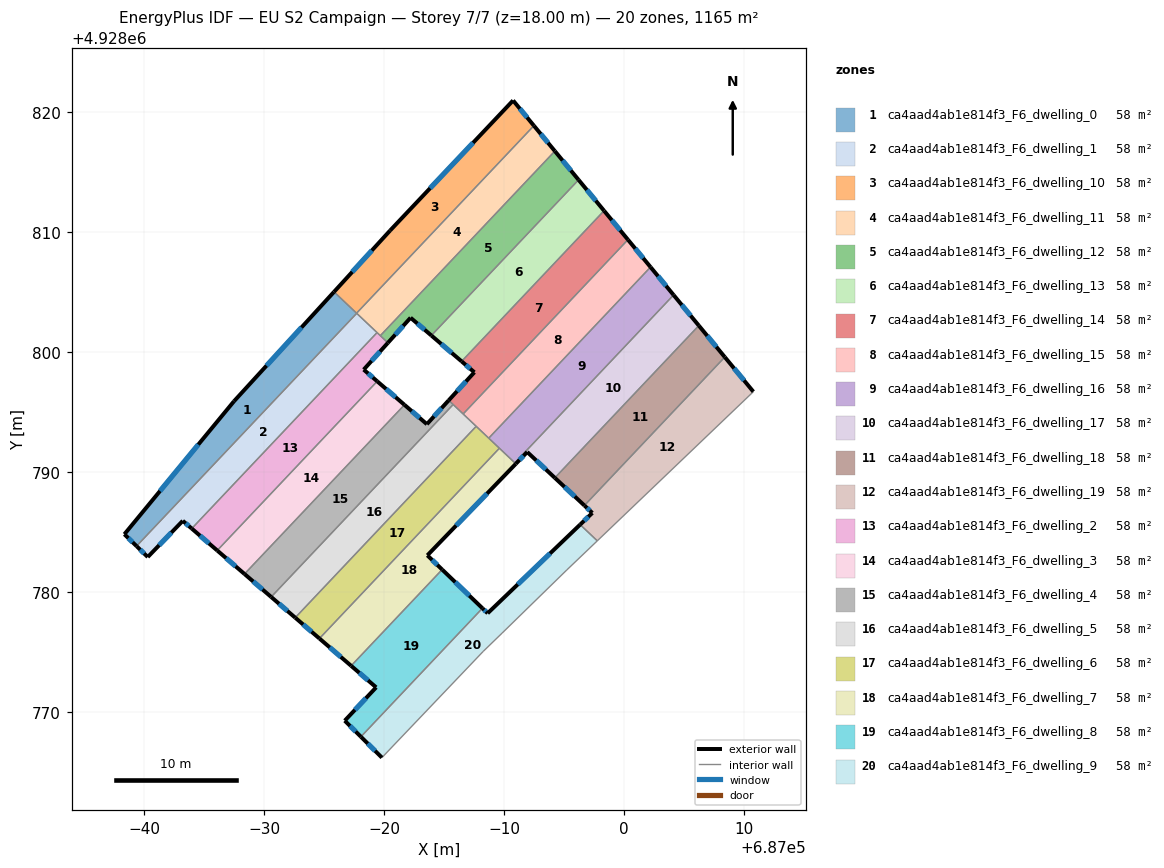
=== STOREY PLAN SPEC (per zone: floor XY polygon, exterior-wall plan segments, windows/doors) ===
zone 1: ca4aad4ab1e814f3_F6_dwelling_0  (58.3 m²)
  floor: (686977.72, 4928803.24) (686959.36, 4928783.83) (686958.35, 4928784.82) (686967.49, 4928795.91) (686975.83, 4928805.03)
  exterior wall: (686958.35, 4928784.82) – (686959.36, 4928783.83)  [1.4 m]
    window: (686958.68, 4928784.49) – (686959.03, 4928784.15)  [0.5 m²]
  exterior wall: (686967.49, 4928795.91) – (686958.35, 4928784.82)  [14.4 m]
    window: (686964.51, 4928792.30) – (686961.32, 4928788.42)  [5.3 m²]
  exterior wall: (686975.83, 4928805.03) – (686967.49, 4928795.91)  [12.4 m]
    window: (686973.12, 4928802.06) – (686970.20, 4928798.87)  [4.5 m²]
  interior walls: 3
zone 2: ca4aad4ab1e814f3_F6_dwelling_1  (58.3 m²)
  floor: (686979.42, 4928801.63) (686963.97, 4928785.29) (686963.22, 4928785.93) (686960.30, 4928782.92) (686959.36, 4928783.83) (686977.72, 4928803.24)
  exterior wall: (686963.22, 4928785.93) – (686963.97, 4928785.29)  [1.0 m]
    window: (686963.46, 4928785.73) – (686963.72, 4928785.50)  [0.4 m²]
  exterior wall: (686960.30, 4928782.92) – (686963.22, 4928785.93)  [4.2 m]
    window: (686961.25, 4928783.90) – (686962.27, 4928784.95)  [1.5 m²]
  exterior wall: (686959.36, 4928783.83) – (686960.30, 4928782.92)  [1.3 m]
    window: (686959.67, 4928783.53) – (686959.99, 4928783.21)  [0.5 m²]
  interior walls: 3
zone 3: ca4aad4ab1e814f3_F6_dwelling_10  (58.3 m²)
  floor: (686990.77, 4928820.99) (686992.50, 4928818.89) (686977.71, 4928803.25) (686975.83, 4928805.03) (686980.51, 4928810.14)
  exterior wall: (686980.51, 4928810.14) – (686975.83, 4928805.03)  [6.9 m]
    window: (686978.99, 4928808.48) – (686977.35, 4928806.69)  [2.5 m²]
  exterior wall: (686990.77, 4928820.99) – (686980.51, 4928810.14)  [14.9 m]
    window: (686987.43, 4928817.47) – (686983.84, 4928813.67)  [5.5 m²]
  exterior wall: (686992.50, 4928818.89) – (686990.77, 4928820.99)  [2.7 m]
    window: (686991.94, 4928819.57) – (686991.33, 4928820.31)  [1.0 m²]
  interior walls: 2
zone 4: ca4aad4ab1e814f3_F6_dwelling_11  (58.3 m²)
  floor: (686992.50, 4928818.89) (686994.25, 4928816.77) (686979.69, 4928801.38) (686977.71, 4928803.25)
  exterior wall: (686994.25, 4928816.77) – (686992.50, 4928818.89)  [2.7 m]
    window: (686993.68, 4928817.46) – (686993.07, 4928818.20)  [1.0 m²]
  interior walls: 5
zone 5: ca4aad4ab1e814f3_F6_dwelling_12  (58.3 m²)
  floor: (686994.25, 4928816.77) (686996.23, 4928814.37) (686983.95, 4928801.39) (686982.22, 4928802.87) (686980.33, 4928800.78) (686979.69, 4928801.38)
  exterior wall: (686980.33, 4928800.78) – (686982.22, 4928802.87)  [2.8 m]
    window: (686980.94, 4928801.46) – (686981.60, 4928802.19)  [1.0 m²]
  exterior wall: (686996.23, 4928814.37) – (686994.25, 4928816.77)  [3.1 m]
    window: (686995.59, 4928815.15) – (686994.89, 4928815.99)  [1.1 m²]
  exterior wall: (686982.22, 4928802.87) – (686983.95, 4928801.39)  [2.3 m]
    window: (686982.78, 4928802.39) – (686983.39, 4928801.87)  [0.8 m²]
  interior walls: 3
zone 6: ca4aad4ab1e814f3_F6_dwelling_13  (58.3 m²)
  floor: (686996.23, 4928814.37) (686998.35, 4928811.80) (686986.47, 4928799.23) (686983.95, 4928801.39)
  exterior wall: (686998.35, 4928811.80) – (686996.23, 4928814.37)  [3.3 m]
    window: (686997.66, 4928812.64) – (686996.92, 4928813.54)  [1.2 m²]
  exterior wall: (686983.95, 4928801.39) – (686986.47, 4928799.23)  [3.3 m]
    window: (686984.77, 4928800.69) – (686985.65, 4928799.94)  [1.2 m²]
  interior walls: 2
zone 7: ca4aad4ab1e814f3_F6_dwelling_14  (58.3 m²)
  floor: (686998.35, 4928811.80) (687000.35, 4928809.38) (686986.60, 4928794.85) (686985.40, 4928795.99) (686987.54, 4928798.32) (686986.47, 4928799.23)
  exterior wall: (686987.54, 4928798.32) – (686985.40, 4928795.99)  [3.2 m]
    window: (686986.84, 4928797.56) – (686986.09, 4928796.75)  [1.2 m²]
  exterior wall: (686986.47, 4928799.23) – (686987.54, 4928798.32)  [1.4 m]
    window: (686986.82, 4928798.94) – (686987.19, 4928798.62)  [0.5 m²]
  exterior wall: (687000.35, 4928809.38) – (686998.35, 4928811.80)  [3.1 m]
    window: (686999.70, 4928810.17) – (686999.00, 4928811.01)  [1.1 m²]
  interior walls: 4
zone 8: ca4aad4ab1e814f3_F6_dwelling_15  (58.3 m²)
  floor: (687000.35, 4928809.38) (687002.23, 4928807.10) (686988.74, 4928792.83) (686986.60, 4928794.85)
  exterior wall: (687002.23, 4928807.10) – (687000.35, 4928809.38)  [3.0 m]
    window: (687001.62, 4928807.84) – (687000.96, 4928808.64)  [1.1 m²]
  interior walls: 4
zone 9: ca4aad4ab1e814f3_F6_dwelling_16  (58.3 m²)
  floor: (687002.23, 4928807.10) (687004.15, 4928804.77) (686990.91, 4928790.77) (686988.74, 4928792.83)
  exterior wall: (687004.15, 4928804.77) – (687002.23, 4928807.10)  [3.0 m]
    window: (687003.53, 4928805.53) – (687002.86, 4928806.34)  [1.1 m²]
  interior walls: 4
zone 10: ca4aad4ab1e814f3_F6_dwelling_17  (58.3 m²)
  floor: (687004.15, 4928804.77) (687006.26, 4928802.22) (686994.25, 4928789.52) (686991.95, 4928791.67) (686991.00, 4928790.69) (686990.91, 4928790.77)
  exterior wall: (686991.00, 4928790.69) – (686991.95, 4928791.67)  [1.4 m]
    window: (686991.30, 4928791.01) – (686991.64, 4928791.35)  [0.5 m²]
  exterior wall: (687006.26, 4928802.22) – (687004.15, 4928804.77)  [3.3 m]
    window: (687005.57, 4928803.05) – (687004.84, 4928803.94)  [1.2 m²]
  exterior wall: (686991.95, 4928791.67) – (686994.25, 4928789.52)  [3.2 m]
    window: (686992.70, 4928790.97) – (686993.50, 4928790.22)  [1.2 m²]
  interior walls: 3
zone 11: ca4aad4ab1e814f3_F6_dwelling_18  (58.3 m²)
  floor: (687006.26, 4928802.22) (687008.42, 4928799.59) (686996.71, 4928787.21) (686994.25, 4928789.52)
  exterior wall: (687008.42, 4928799.59) – (687006.26, 4928802.22)  [3.4 m]
    window: (687007.72, 4928800.45) – (687006.96, 4928801.36)  [1.2 m²]
  exterior wall: (686994.25, 4928789.52) – (686996.71, 4928787.21)  [3.4 m]
    window: (686995.05, 4928788.77) – (686995.91, 4928787.96)  [1.2 m²]
  interior walls: 2
zone 12: ca4aad4ab1e814f3_F6_dwelling_19  (58.3 m²)
  floor: (687008.42, 4928799.59) (687010.81, 4928796.70) (686997.79, 4928784.27) (686996.36, 4928785.62) (686997.38, 4928786.59) (686996.71, 4928787.21)
  exterior wall: (686997.38, 4928786.59) – (686996.36, 4928785.62)  [1.4 m]
    window: (686997.05, 4928786.28) – (686996.69, 4928785.94)  [0.5 m²]
  exterior wall: (686996.71, 4928787.21) – (686997.38, 4928786.59)  [0.9 m]
    window: (686996.93, 4928787.01) – (686997.16, 4928786.79)  [0.3 m²]
  exterior wall: (687010.81, 4928796.70) – (687008.42, 4928799.59)  [3.7 m]
    window: (687010.03, 4928797.64) – (687009.20, 4928798.65)  [1.4 m²]
  interior walls: 3
zone 13: ca4aad4ab1e814f3_F6_dwelling_2  (58.3 m²)
  floor: (686980.33, 4928800.78) (686978.31, 4928798.54) (686979.43, 4928797.57) (686966.09, 4928783.46) (686963.97, 4928785.29) (686979.42, 4928801.63)
  exterior wall: (686978.31, 4928798.54) – (686980.33, 4928800.78)  [3.0 m]
    window: (686978.96, 4928799.27) – (686979.67, 4928800.05)  [1.1 m²]
  exterior wall: (686979.43, 4928797.57) – (686978.31, 4928798.54)  [1.5 m]
    window: (686979.07, 4928797.89) – (686978.67, 4928798.23)  [0.5 m²]
  exterior wall: (686963.97, 4928785.29) – (686966.09, 4928783.46)  [2.8 m]
    window: (686964.66, 4928784.70) – (686965.40, 4928784.06)  [1.0 m²]
  interior walls: 4
zone 14: ca4aad4ab1e814f3_F6_dwelling_3  (58.3 m²)
  floor: (686981.71, 4928795.61) (686968.37, 4928781.50) (686966.09, 4928783.46) (686979.43, 4928797.57)
  exterior wall: (686966.09, 4928783.46) – (686968.37, 4928781.50)  [3.0 m]
    window: (686966.83, 4928782.82) – (686967.63, 4928782.14)  [1.1 m²]
  exterior wall: (686981.71, 4928795.61) – (686979.43, 4928797.57)  [3.0 m]
    window: (686980.97, 4928796.25) – (686980.17, 4928796.93)  [1.1 m²]
  interior walls: 2
zone 15: ca4aad4ab1e814f3_F6_dwelling_4  (58.3 m²)
  floor: (686985.77, 4928795.63) (686970.59, 4928779.58) (686968.37, 4928781.50) (686981.71, 4928795.61) (686983.58, 4928794.00) (686985.40, 4928795.99)
  exterior wall: (686985.40, 4928795.99) – (686983.58, 4928794.00)  [2.7 m]
    window: (686984.81, 4928795.34) – (686984.17, 4928794.64)  [1.0 m²]
  exterior wall: (686968.37, 4928781.50) – (686970.59, 4928779.58)  [2.9 m]
    window: (686969.09, 4928780.88) – (686969.87, 4928780.21)  [1.1 m²]
  exterior wall: (686983.58, 4928794.00) – (686981.71, 4928795.61)  [2.5 m]
    window: (686982.97, 4928794.52) – (686982.32, 4928795.08)  [0.9 m²]
  interior walls: 3
zone 16: ca4aad4ab1e814f3_F6_dwelling_5  (58.3 m²)
  floor: (686987.69, 4928793.82) (686972.60, 4928777.86) (686970.59, 4928779.58) (686985.77, 4928795.63)
  exterior wall: (686970.59, 4928779.58) – (686972.60, 4928777.86)  [2.6 m]
    window: (686971.24, 4928779.02) – (686971.95, 4928778.42)  [1.0 m²]
  interior walls: 4
zone 17: ca4aad4ab1e814f3_F6_dwelling_6  (58.3 m²)
  floor: (686989.62, 4928791.99) (686974.62, 4928776.12) (686972.60, 4928777.86) (686987.69, 4928793.82)
  exterior wall: (686972.60, 4928777.86) – (686974.62, 4928776.12)  [2.7 m]
    window: (686973.25, 4928777.29) – (686973.96, 4928776.68)  [1.0 m²]
  interior walls: 4
zone 18: ca4aad4ab1e814f3_F6_dwelling_7  (58.3 m²)
  floor: (686991.00, 4928790.69) (686983.62, 4928783.05) (686984.85, 4928781.87) (686977.26, 4928773.84) (686974.62, 4928776.12) (686989.62, 4928791.99)
  exterior wall: (686983.62, 4928783.05) – (686991.00, 4928790.69)  [10.6 m]
    window: (686986.02, 4928785.54) – (686988.60, 4928788.21)  [3.9 m²]
  exterior wall: (686984.85, 4928781.87) – (686983.62, 4928783.05)  [1.7 m]
    window: (686984.45, 4928782.26) – (686984.02, 4928782.67)  [0.6 m²]
  exterior wall: (686974.62, 4928776.12) – (686977.26, 4928773.84)  [3.5 m]
    window: (686975.48, 4928775.38) – (686976.40, 4928774.58)  [1.3 m²]
  interior walls: 4
zone 19: ca4aad4ab1e814f3_F6_dwelling_8  (58.3 m²)
  floor: (686988.21, 4928778.64) (686978.07, 4928767.92) (686976.73, 4928769.26) (686979.35, 4928772.04) (686977.26, 4928773.84) (686984.85, 4928781.87)
  exterior wall: (686976.73, 4928769.26) – (686978.07, 4928767.92)  [1.9 m]
    window: (686977.16, 4928768.83) – (686977.64, 4928768.36)  [0.7 m²]
  exterior wall: (686979.35, 4928772.04) – (686976.73, 4928769.26)  [3.8 m]
    window: (686978.49, 4928771.14) – (686977.58, 4928770.17)  [1.4 m²]
  exterior wall: (686977.26, 4928773.84) – (686979.35, 4928772.04)  [2.8 m]
    window: (686977.94, 4928773.26) – (686978.67, 4928772.63)  [1.0 m²]
  exterior wall: (686988.21, 4928778.64) – (686984.85, 4928781.87)  [4.7 m]
    window: (686987.12, 4928779.69) – (686985.94, 4928780.82)  [1.7 m²]
  interior walls: 2
zone 20: ca4aad4ab1e814f3_F6_dwelling_9  (58.3 m²)
  floor: (686997.79, 4928784.27) (686995.25, 4928781.83) (686989.86, 4928776.58) (686988.27, 4928775.04) (686979.83, 4928766.18) (686978.07, 4928767.92) (686988.21, 4928778.64) (686988.65, 4928778.22) (686996.36, 4928785.62)
  exterior wall: (686978.07, 4928767.92) – (686979.83, 4928766.18)  [2.5 m]
    window: (686978.64, 4928767.36) – (686979.26, 4928766.75)  [0.9 m²]
  exterior wall: (686988.65, 4928778.22) – (686988.21, 4928778.64)  [0.6 m]
    window: (686988.50, 4928778.36) – (686988.35, 4928778.51)  [0.2 m²]
  exterior wall: (686996.36, 4928785.62) – (686988.65, 4928778.22)  [10.7 m]
    window: (686993.85, 4928783.21) – (686991.15, 4928780.63)  [3.9 m²]
  interior walls: 6

=== DERIVED (storey summary) ===
Building: EU S2 Campaign
Storey: 7 of 7  (floor level z = 18.00 m)
Storey gross floor area: 1165.4 m²
Zones on this storey: 20
  - ca4aad4ab1e814f3_F6_dwelling_0: floor 58.3 m²; exterior wall 28.2 m (84.5 m²); 3 window(s) 10.3 m²; WWR 12.2%
  - ca4aad4ab1e814f3_F6_dwelling_1: floor 58.3 m²; exterior wall 6.5 m (19.5 m²); 3 window(s) 2.4 m²; WWR 12.2%
  - ca4aad4ab1e814f3_F6_dwelling_10: floor 58.3 m²; exterior wall 24.6 m (73.8 m²); 3 window(s) 9.0 m²; WWR 12.2%
  - ca4aad4ab1e814f3_F6_dwelling_11: floor 58.3 m²; exterior wall 2.7 m (8.2 m²); 1 window(s) 1.0 m²; WWR 12.2%
  - ca4aad4ab1e814f3_F6_dwelling_12: floor 58.3 m²; exterior wall 8.2 m (24.6 m²); 3 window(s) 3.0 m²; WWR 12.2%
  - ca4aad4ab1e814f3_F6_dwelling_13: floor 58.3 m²; exterior wall 6.7 m (20.0 m²); 2 window(s) 2.4 m²; WWR 12.2%
  - ca4aad4ab1e814f3_F6_dwelling_14: floor 58.3 m²; exterior wall 7.7 m (23.1 m²); 3 window(s) 2.8 m²; WWR 12.2%
  - ca4aad4ab1e814f3_F6_dwelling_15: floor 58.3 m²; exterior wall 3.0 m (8.9 m²); 1 window(s) 1.1 m²; WWR 12.2%
  - ca4aad4ab1e814f3_F6_dwelling_16: floor 58.3 m²; exterior wall 3.0 m (9.1 m²); 1 window(s) 1.1 m²; WWR 12.2%
  - ca4aad4ab1e814f3_F6_dwelling_17: floor 58.3 m²; exterior wall 7.8 m (23.5 m²); 3 window(s) 2.9 m²; WWR 12.2%
  - ca4aad4ab1e814f3_F6_dwelling_18: floor 58.3 m²; exterior wall 6.8 m (20.3 m²); 2 window(s) 2.5 m²; WWR 12.2%
  - ca4aad4ab1e814f3_F6_dwelling_19: floor 58.3 m²; exterior wall 6.1 m (18.2 m²); 3 window(s) 2.2 m²; WWR 12.2%
  - ca4aad4ab1e814f3_F6_dwelling_2: floor 58.3 m²; exterior wall 7.3 m (21.9 m²); 3 window(s) 2.7 m²; WWR 12.2%
  - ca4aad4ab1e814f3_F6_dwelling_3: floor 58.3 m²; exterior wall 6.0 m (18.0 m²); 2 window(s) 2.2 m²; WWR 12.2%
  - ca4aad4ab1e814f3_F6_dwelling_4: floor 58.3 m²; exterior wall 8.1 m (24.3 m²); 3 window(s) 3.0 m²; WWR 12.2%
  - ca4aad4ab1e814f3_F6_dwelling_5: floor 58.3 m²; exterior wall 2.6 m (7.9 m²); 1 window(s) 1.0 m²; WWR 12.2%
  - ca4aad4ab1e814f3_F6_dwelling_6: floor 58.3 m²; exterior wall 2.7 m (8.0 m²); 1 window(s) 1.0 m²; WWR 12.2%
  - ca4aad4ab1e814f3_F6_dwelling_7: floor 58.3 m²; exterior wall 15.8 m (47.5 m²); 3 window(s) 5.8 m²; WWR 12.2%
  - ca4aad4ab1e814f3_F6_dwelling_8: floor 58.3 m²; exterior wall 13.1 m (39.4 m²); 4 window(s) 4.8 m²; WWR 12.2%
  - ca4aad4ab1e814f3_F6_dwelling_9: floor 58.3 m²; exterior wall 13.8 m (41.3 m²); 3 window(s) 5.0 m²; WWR 12.2%
Zone adjacency (shared interzone walls):
  - ca4aad4ab1e814f3_F6_dwelling_0 ↔ ca4aad4ab1e814f3_F6_dwelling_1
  - ca4aad4ab1e814f3_F6_dwelling_0 ↔ ca4aad4ab1e814f3_F6_dwelling_10
  - ca4aad4ab1e814f3_F6_dwelling_0 ↔ ca4aad4ab1e814f3_F6_dwelling_11
  - ca4aad4ab1e814f3_F6_dwelling_1 ↔ ca4aad4ab1e814f3_F6_dwelling_11
  - ca4aad4ab1e814f3_F6_dwelling_1 ↔ ca4aad4ab1e814f3_F6_dwelling_2
  - ca4aad4ab1e814f3_F6_dwelling_10 ↔ ca4aad4ab1e814f3_F6_dwelling_11
  - ca4aad4ab1e814f3_F6_dwelling_11 ↔ ca4aad4ab1e814f3_F6_dwelling_12
  - ca4aad4ab1e814f3_F6_dwelling_11 ↔ ca4aad4ab1e814f3_F6_dwelling_2
  - ca4aad4ab1e814f3_F6_dwelling_12 ↔ ca4aad4ab1e814f3_F6_dwelling_13
  - ca4aad4ab1e814f3_F6_dwelling_12 ↔ ca4aad4ab1e814f3_F6_dwelling_2
  - ca4aad4ab1e814f3_F6_dwelling_13 ↔ ca4aad4ab1e814f3_F6_dwelling_14
  - ca4aad4ab1e814f3_F6_dwelling_14 ↔ ca4aad4ab1e814f3_F6_dwelling_15
  - ca4aad4ab1e814f3_F6_dwelling_14 ↔ ca4aad4ab1e814f3_F6_dwelling_4
  - ca4aad4ab1e814f3_F6_dwelling_14 ↔ ca4aad4ab1e814f3_F6_dwelling_5
  - ca4aad4ab1e814f3_F6_dwelling_15 ↔ ca4aad4ab1e814f3_F6_dwelling_16
  - ca4aad4ab1e814f3_F6_dwelling_15 ↔ ca4aad4ab1e814f3_F6_dwelling_5
  - ca4aad4ab1e814f3_F6_dwelling_15 ↔ ca4aad4ab1e814f3_F6_dwelling_6
  - ca4aad4ab1e814f3_F6_dwelling_16 ↔ ca4aad4ab1e814f3_F6_dwelling_17
  - ca4aad4ab1e814f3_F6_dwelling_16 ↔ ca4aad4ab1e814f3_F6_dwelling_6
  - ca4aad4ab1e814f3_F6_dwelling_16 ↔ ca4aad4ab1e814f3_F6_dwelling_7
  - ca4aad4ab1e814f3_F6_dwelling_17 ↔ ca4aad4ab1e814f3_F6_dwelling_18
  - ca4aad4ab1e814f3_F6_dwelling_17 ↔ ca4aad4ab1e814f3_F6_dwelling_7
  - ca4aad4ab1e814f3_F6_dwelling_18 ↔ ca4aad4ab1e814f3_F6_dwelling_19
  - ca4aad4ab1e814f3_F6_dwelling_19 ↔ ca4aad4ab1e814f3_F6_dwelling_9
  - ca4aad4ab1e814f3_F6_dwelling_2 ↔ ca4aad4ab1e814f3_F6_dwelling_3
  - ca4aad4ab1e814f3_F6_dwelling_3 ↔ ca4aad4ab1e814f3_F6_dwelling_4
  - ca4aad4ab1e814f3_F6_dwelling_4 ↔ ca4aad4ab1e814f3_F6_dwelling_5
  - ca4aad4ab1e814f3_F6_dwelling_5 ↔ ca4aad4ab1e814f3_F6_dwelling_6
  - ca4aad4ab1e814f3_F6_dwelling_6 ↔ ca4aad4ab1e814f3_F6_dwelling_7
  - ca4aad4ab1e814f3_F6_dwelling_7 ↔ ca4aad4ab1e814f3_F6_dwelling_8
  - ca4aad4ab1e814f3_F6_dwelling_8 ↔ ca4aad4ab1e814f3_F6_dwelling_9